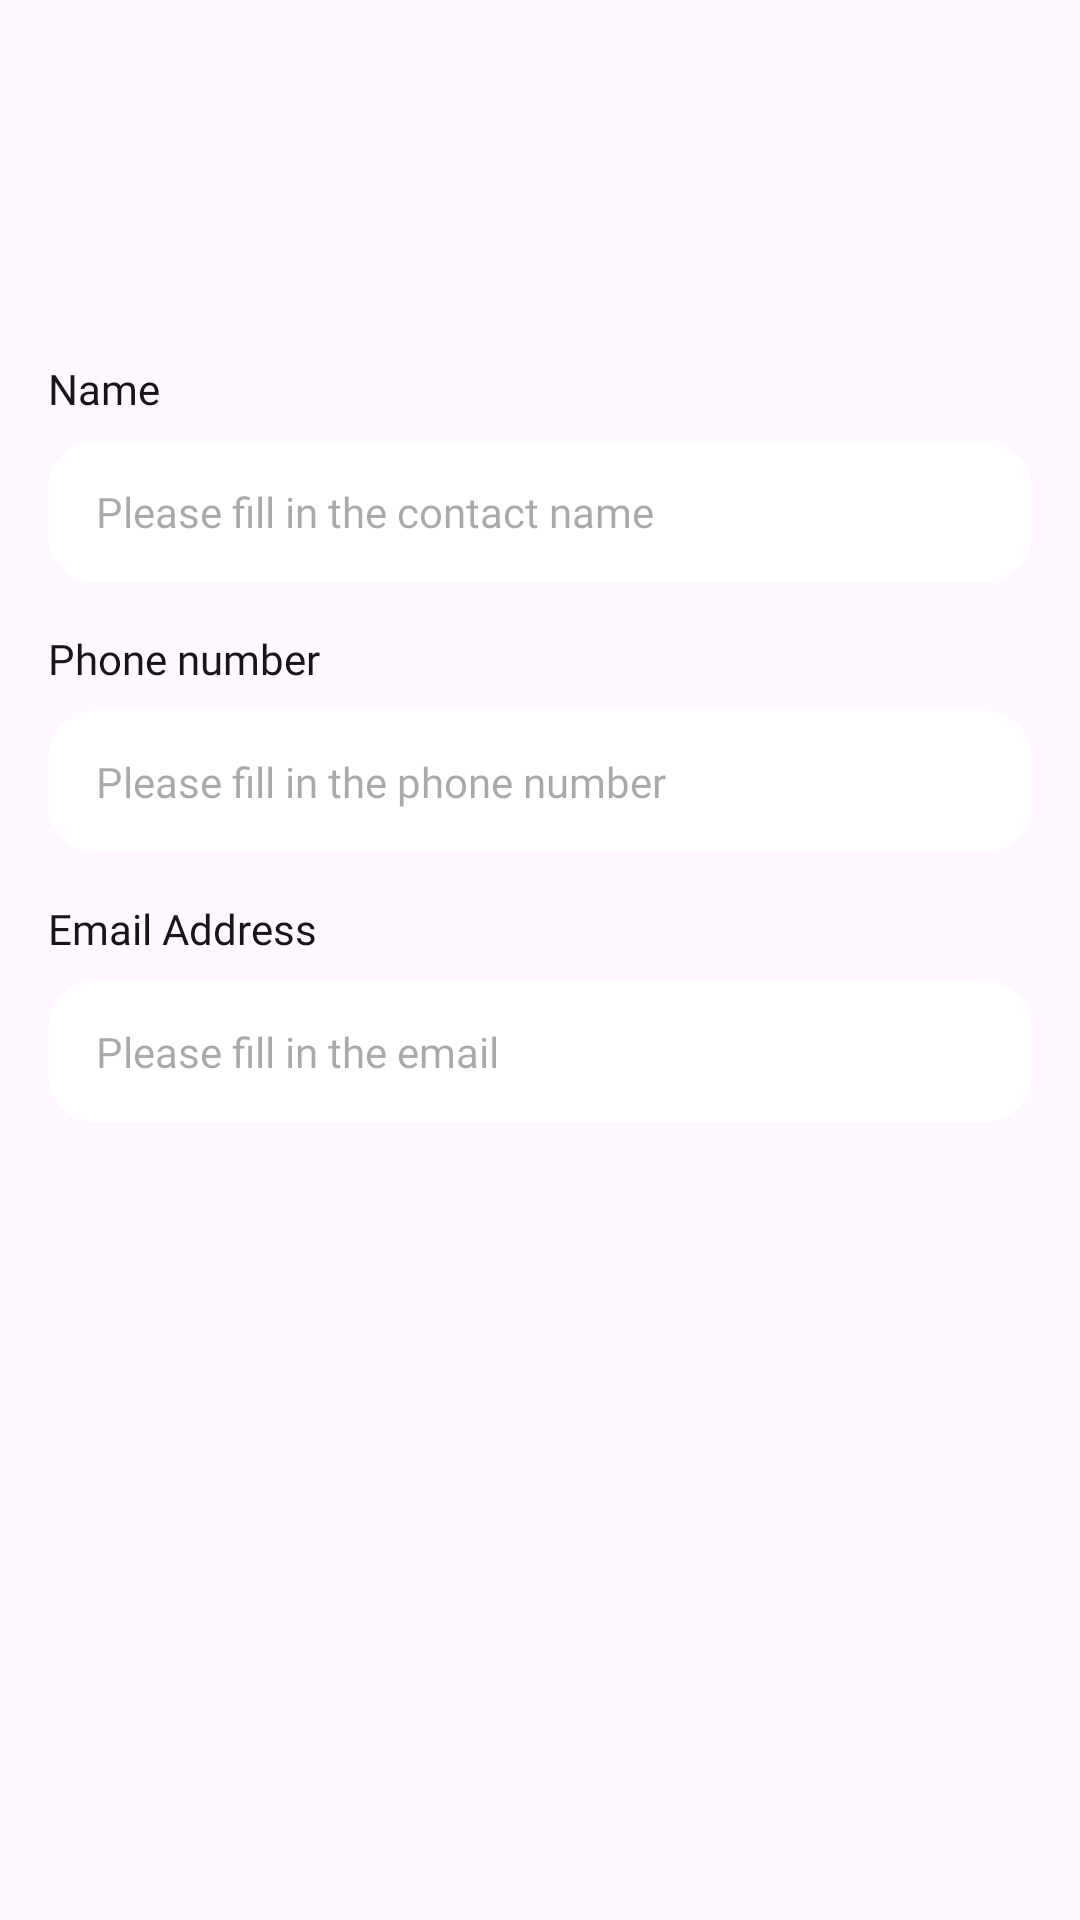

The Android layout XML behind this screen, and the referenced resources:
<!-- AndroidManifest.xml: application theme Theme.TranningQRScanner -->
<!-- res/layout/create_qr_detail__form_contact.xml -->
<?xml version="1.0" encoding="utf-8"?>
<LinearLayout
		xmlns:android="http://schemas.android.com/apk/res/android"
		xmlns:tools="http://schemas.android.com/tools"
		android:layout_width="match_parent"
		android:layout_height="match_parent"
		android:orientation="vertical"
		android:paddingHorizontal="16dp"
>
	<ImageView
			android:layout_width="72dp"
			android:layout_height="72dp"
			android:src="@drawable/ic_scan_result_contact"
			android:layout_marginTop="24dp"
			android:layout_gravity="center"
			android:contentDescription="@string/default_contentDescription"
	/>
	
	<TextView
			android:layout_width="wrap_content"
			android:layout_height="wrap_content"
			android:text="@string/name"
			android:textColor="@color/neutral"
			android:fontFamily="@font/inter_600_semi_bold"
			android:textSize="14sp"
			android:layout_marginTop="24dp"
			android:layout_marginBottom="8dp"
	/>
	
	<EditText
			android:layout_width="match_parent"
			android:layout_height="wrap_content"
			android:ems="10"
			android:id="@+id/createQrDetailFragmentFormContact_name"
			android:hint="@string/contact_name_hint"
			android:background="@drawable/selector_input_field"
			android:paddingHorizontal="16dp"
			android:paddingVertical="14dp"
			android:fontFamily="@font/inter_500_medium"
			android:textSize="14sp"
			android:textCursorDrawable="@drawable/cusor_primary"
			android:autofillHints=""
			android:inputType="text"
	/>
	
	<TextView
			android:layout_width="wrap_content"
			android:layout_height="wrap_content"
			android:text="@string/phone_number"
			android:textColor="@color/neutral"
			android:fontFamily="@font/inter_600_semi_bold"
			android:textSize="14sp"
			android:layout_marginTop="16dp"
			android:layout_marginBottom="8dp"
	/>
	
	<EditText
			android:layout_width="match_parent"
			android:layout_height="wrap_content"
			android:ems="10"
			android:id="@+id/createQrDetailFragmentFormContact_phoneNumber"
			android:hint="@string/phone_number_hint"
			android:background="@drawable/selector_input_field"
			android:paddingHorizontal="16dp"
			android:paddingVertical="14dp"
			android:fontFamily="@font/inter_500_medium"
			android:textSize="14sp"
			android:textCursorDrawable="@drawable/cusor_primary"
			android:autofillHints="phone"
			android:inputType="phone"
	/>
	
	<TextView
			android:layout_width="wrap_content"
			android:layout_height="wrap_content"
			android:text="@string/email_address"
			android:textColor="@color/neutral"
			android:fontFamily="@font/inter_600_semi_bold"
			android:textSize="14sp"
			android:layout_marginTop="16dp"
			android:layout_marginBottom="8dp"
	/>
	
	<EditText
			android:layout_width="match_parent"
			android:layout_height="wrap_content"
			android:inputType="textEmailAddress"
			android:ems="10"
			android:id="@+id/createQrDetailFragmentFormContact_email"
			android:hint="@string/contact_email_hint"
			android:background="@drawable/selector_input_field"
			android:paddingHorizontal="16dp"
			android:paddingVertical="14dp"
			android:fontFamily="@font/inter_500_medium"
			android:textSize="14sp"
			android:textCursorDrawable="@drawable/cusor_primary"
			android:autofillHints="emailAddress"
	/>

</LinearLayout>
<!-- resources referenced by this layout -->
<resources>
  <color name="neutral">#FF161616</color>
  <!-- drawable cusor_primary (drawable) -->
  <?xml version="1.0" encoding="utf-8"?>
  <shape xmlns:android="http://schemas.android.com/apk/res/android" android:shape="rectangle">
  	<size android:width="1dp" />
  	<solid android:color="@color/primary"  />
  </shape>
  <!-- drawable selector_input_field (drawable) -->
  <?xml version="1.0" encoding="utf-8"?>
  <selector xmlns:android="http://schemas.android.com/apk/res/android">
  	<item
  			android:state_enabled="true"
  			android:state_focused="true"
  	>
  		<shape android:shape="rectangle">
  			<corners android:radius="16dp"/>
  			<solid android:color="@color/white"/>
  			<stroke android:width="1dp" android:color="@color/primary"/>
  		</shape>
  	</item>
  	
  	<item
  			android:state_enabled="true"
  			android:state_focused="false"
  	>
  		<shape android:shape="rectangle">
  			<corners android:radius="16dp"/>
  			<solid android:color="@color/white"/>
  		</shape>
  	</item>
  </selector>
  <string name="contact_email_hint">Please fill in the email</string>
  <string name="contact_name_hint">Please fill in the contact name</string>
  <string name="default_contentDescription">Image</string>
  <string name="email_address">Email Address</string>
  <string name="name">Name</string>
  <string name="phone_number">Phone number</string>
  <string name="phone_number_hint">Please fill in the phone number</string>
  <style name="Theme.TranningQRScanner" parent="Base.Theme.TranningQRScanner" />
  <color name="primary">#3BB868</color>
  <color name="white">#FFFFFFFF</color>
  <style name="Base.Theme.TranningQRScanner" parent="Theme.Material3.DayNight.NoActionBar">
  		
  		
  		
  		<item name="android:windowTranslucentStatus">true</item>
  		<item name="android:windowTranslucentNavigation">true</item>
  		
  		<item name="android:statusBarColor">@android:color/transparent</item>
  		<item name="android:navigationBarColor">@android:color/transparent</item>
  		
  		<item name="android:windowLayoutInDisplayCutoutMode" tools:ignore="NewApi">shortEdges</item>
  	</style>
</resources>
